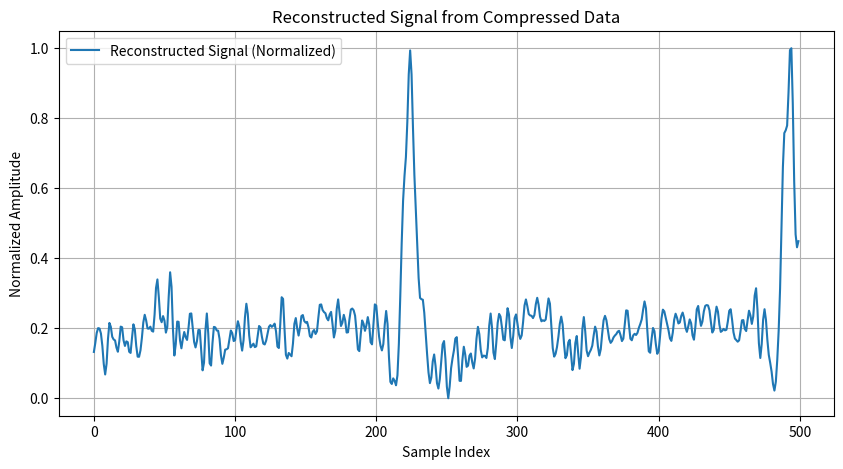

This figure's Python source:
import numpy as np
import matplotlib.pyplot as plt
from scipy.fftpack import idct

def inverse_dct_and_plot(compressed_data, original_size=500):
    """
    Perform inverse DCT on compressed data, normalize the reconstructed signal, and plot it.

    Parameters:
    compressed_data (list or np.ndarray): The compressed data (e.g., 150 samples).
    original_size (int): The size of the original signal (default is 500 samples).
    """
    # Pad the compressed data with zeros to match the original size
    padded_data = np.zeros(original_size)
    padded_data[:len(compressed_data)] = compressed_data

    # Perform the inverse DCT
    reconstructed_signal = idct(padded_data, norm='ortho')

    # Normalize the reconstructed signal
    reconstructed_signal = (reconstructed_signal - np.min(reconstructed_signal)) / (np.max(reconstructed_signal) - np.min(reconstructed_signal))

    # Plot the reconstructed signal
    plt.figure(figsize=(10, 5))
    plt.plot(reconstructed_signal, label="Reconstructed Signal (Normalized)")
    plt.title("Reconstructed Signal from Compressed Data")
    plt.xlabel("Sample Index")
    plt.ylabel("Normalized Amplitude")
    plt.legend()
    plt.grid()
    plt.show()

# Example usage:
compressed_data = [
        24003.97,
        -461.52,
        243.92,
        -721.06,
        511.64,
        -49.97,
        352.68,
        -615.21,
        61.85,
        -112.34,
        465.45,
        -938.39,
        26.16,
        98.45,
        545.42,
        -800.33,
        89.58,
        -42.22,
        791.5,
        -212.69,
        -158.48,
        -302.84,
        758.78,
        -44.41,
        -138.95,
        -458.27,
        491.38,
        100.24,
        45.08,
        -603.55,
        127.31,
        265.7,
        208.69,
        -579.88,
        -167.2,
        186.71,
        313.21,
        -188.41,
        -348.83,
        173.71,
        284.51,
        206.2,
        -410.89,
        -87.55,
        124.78,
        416.59,
        -249.41,
        -56.09,
        -121.02,
        503.23,
        -195.05,
        -36.67,
        -401.83,
        346.64,
        15.62,
        200.04,
        -376.26,
        209.56,
        2.37,
        269.82,
        -300.04,
        109.77,
        -35.83,
        265.07,
        -285.53,
        -49.11,
        -160.26,
        340.87,
        -128,
        174.32,
        -241,
        173.53,
        56.43,
        69.46,
        -123.94,
        136.49,
        -50.51,
        152.92,
        -187.56,
        -70.95,
        -34.53,
        161.39,
        38.93,
        -112.44,
        -14.09,
        67.53,
        -8.31,
        2.53,
        -43.45,
        59.36,
        88.79,
        -1.17,
        -0.17,
        60.55,
        2.98,
        -72.91,
        -74.62,
        -27.28,
        -24.53,
        -11.88,
        -78.51,
        -47.6,
        24.1,
        38.39,
        -23.64,
        39.59,
        -9.33,
        -32.89,
        -94.01,
        65.74,
        8.81,
        177.61,
        -68.16,
        65.35,
        -52.07,
        41.62,
        -133.73,
        -69.17,
        -75.67,
        -66.88,
        -30.64,
        58.42,
        -273.06,
        -278.05,
        84.88,
        -5.73,
        -16.57,
        -37.31,
        -7.37,
        80.39,
        -27.98,
        -93.91,
        -45.7,
        110.01,
        -50.22,
        2.17,
        90.04,
        6.49,
        -28.7,
        -80.88,
        -8.95,
        26.68,
        -91.02,
        1.11,
        -74.94,
        8.38,
        110.11,
        -1.98,
        -17.89,
        147.08,
        41.69,
        -41.84,
        -81.53,
        -61.36,
        21.72,
        -100.43,
        56.49,
        -29.14,
        -6.61,
        -76.81,
        91.76,
        42.06,
        -30.66,
        1.47,
        175.83,
        -89.37,
        85.67,
        -78.98,
        22.82,
        -31.39,
        82.31,
        -123.5,
        26.5,
        28.1,
        149.81,
        -4.39,
        -61.54,
        -11.65,
        51.37,
        11.93,
        -16.72,
        -61.36,
        -6.91,
        -8.3,
        111.2,
        -1.46,
        34.62,
        86.52,
        4.74,
        -104.09,
        -17.66,
        -69.05,
        -36.72,
        -99.1,
        43.28,
        -38.44,
        95.58,
        -48.17,
        53.41,
        12.23,
        18.89,
        96.05,
        170.35,
        -37.1,
        55.19,
        -33.62,
        -6.94,
        -89.2,
        -62.67,
        -34.48,
        38.08,
        -7.94,
        -85.85,
        54.75,
        4.88,
        -2.71,
        -5.41,
        55.37,
        -46.21,
        3.6,
        12.18,
        -15.74,
        24.16,
        -23.65,
        16.35,
        46.05,
        -36.95,
        -70.21,
        -69.74,
        -85.4,
        -39.66,
        38.26,
        0.53,
        -38.7,
        -73.59,
        11.98,
        46.3,
        39.36,
        7,
        -10.37,
        -20.86,
        24.58,
        -18.93,
        -31.35,
        -12,
        51.03,
        -2.25,
        1.94,
        44,
        25.6]  # Replace with actual compressed data (150 samples)
inverse_dct_and_plot(compressed_data)
